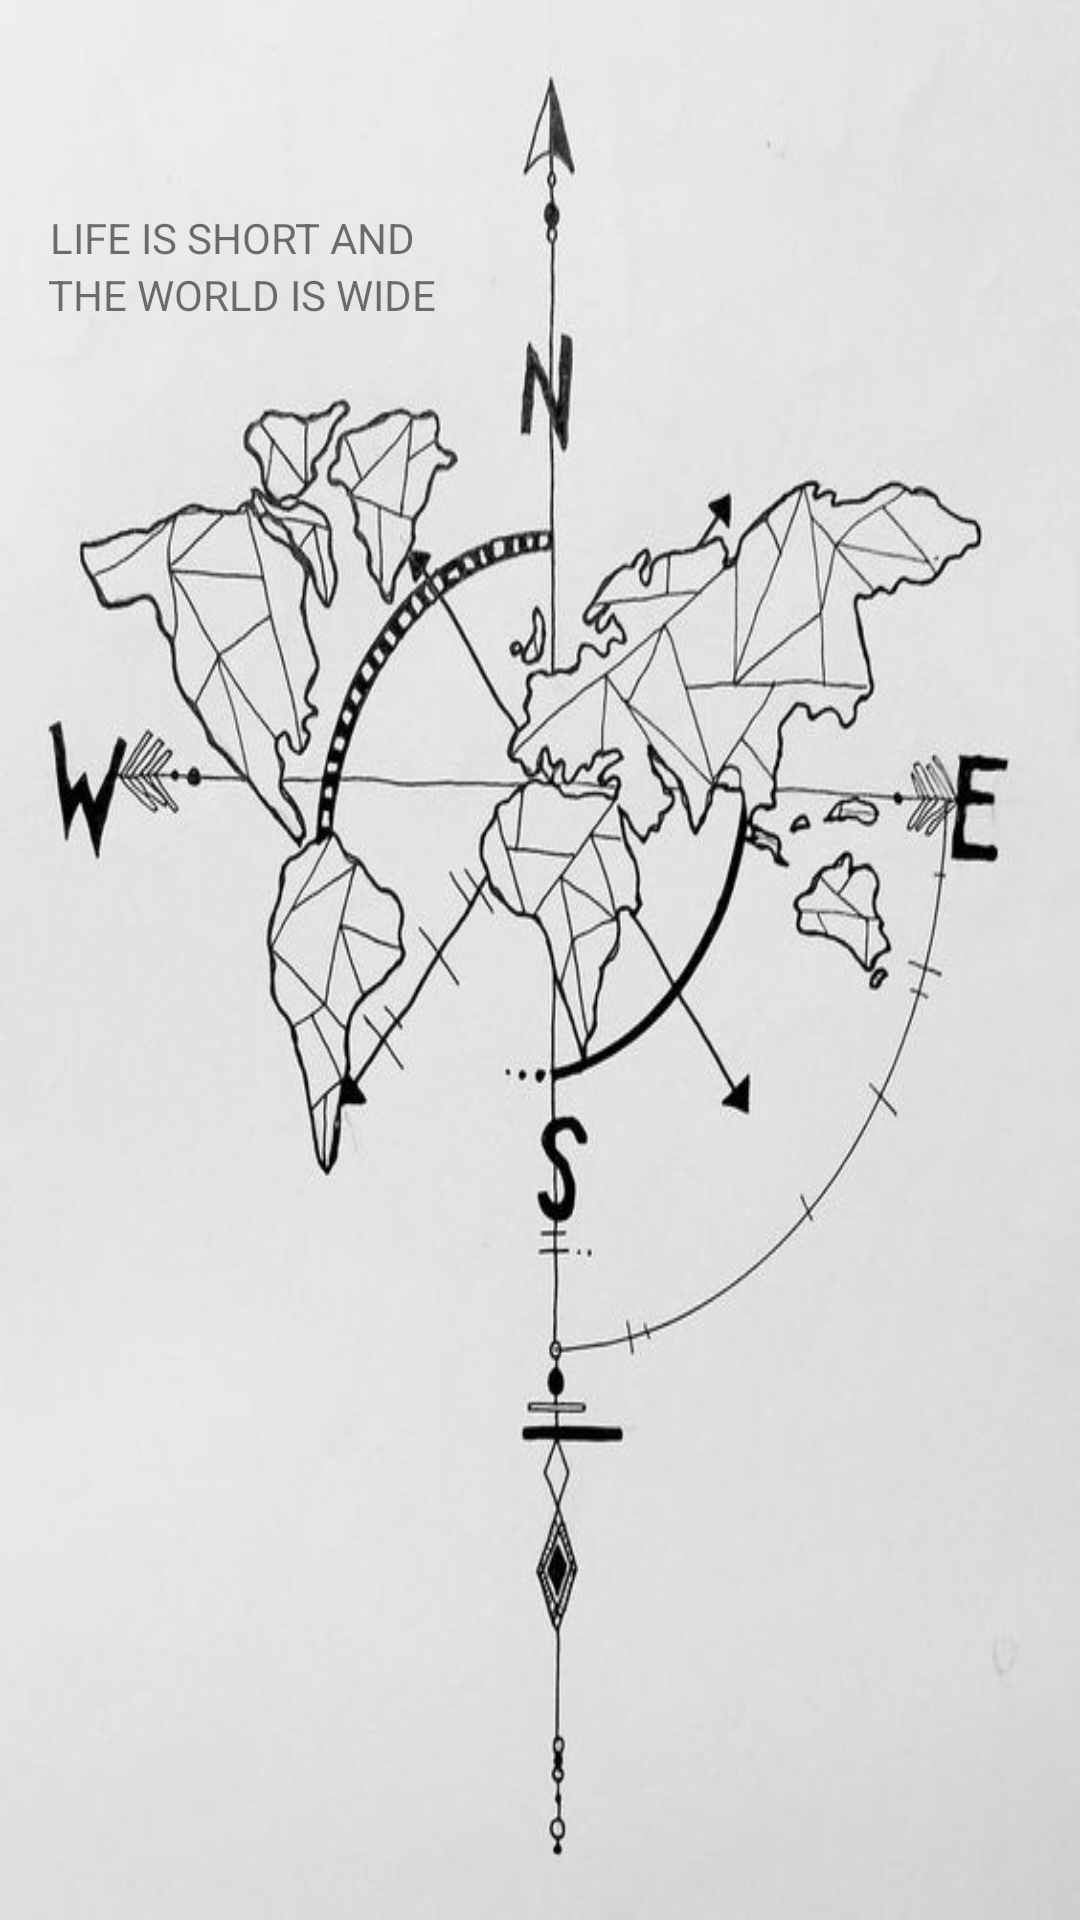

Write the Android layout XML for this screen, with the resource values it uses.
<!-- AndroidManifest.xml: application theme AppTheme -->
<!-- res/layout/content_main.xml -->
<?xml version="1.0" encoding="utf-8"?>
<android.support.constraint.ConstraintLayout xmlns:android="http://schemas.android.com/apk/res/android"
    xmlns:app="http://schemas.android.com/apk/res-auto"
    xmlns:tools="http://schemas.android.com/tools"
    android:layout_width="match_parent"
    android:layout_height="match_parent"
    app:layout_behavior="@string/appbar_scrolling_view_behavior"
    tools:context=".MainActivity"
    tools:showIn="@layout/activity_main"
    android:background="@drawable/earth">

    <TextView
        android:id="@+id/textView"
        android:layout_width="wrap_content"
        android:layout_height="wrap_content"
        android:text="@string/quote_travel1"
        app:layout_constraintBottom_toBottomOf="parent"
        app:layout_constraintHorizontal_bias="0.07"
        app:layout_constraintLeft_toLeftOf="parent"
        app:layout_constraintRight_toRightOf="parent"
        app:layout_constraintTop_toTopOf="parent"
        app:layout_constraintVertical_bias="0.112" />

    <TextView
        android:id="@+id/textView2"
        android:layout_width="wrap_content"
        android:layout_height="wrap_content"
        android:text="@string/quote_travel2"
        app:layout_constraintBottom_toBottomOf="parent"
        app:layout_constraintHorizontal_bias="0.07"
        app:layout_constraintLeft_toLeftOf="parent"
        app:layout_constraintRight_toRightOf="parent"
        app:layout_constraintTop_toBottomOf="@id/textView"
        app:layout_constraintVertical_bias="0" />

    <ImageView
        android:id="@+id/elfak_image_view"
        android:layout_width="wrap_content"
        android:layout_height="40dp"
        app:layout_constraintEnd_toEndOf="parent"
        app:layout_constraintHorizontal_bias="0.0"
        app:layout_constraintStart_toStartOf="parent"
        app:layout_constraintBottom_toTopOf="@+id/textView"
        app:srcCompat="@drawable/elfak" />

</android.support.constraint.ConstraintLayout>
<!-- res/layout/activity_main.xml (included above) -->
<?xml version="1.0" encoding="utf-8"?>
<android.support.design.widget.CoordinatorLayout xmlns:android="http://schemas.android.com/apk/res/android"
    xmlns:app="http://schemas.android.com/apk/res-auto"
    xmlns:tools="http://schemas.android.com/tools"
    android:layout_width="match_parent"
    android:layout_height="match_parent"
    tools:context=".MainActivity">

    <android.support.design.widget.AppBarLayout
        android:layout_width="match_parent"
        android:layout_height="wrap_content"
        android:theme="@style/AppTheme.AppBarOverlay">

        <android.support.v7.widget.Toolbar
            android:id="@+id/toolbar_main"
            android:layout_width="match_parent"
            android:layout_height="?attr/actionBarSize"
            android:background="@color/colorGreen"
            app:popupTheme="@style/AppTheme.PopupOverlay" />

    </android.support.design.widget.AppBarLayout>

    <include layout="@layout/content_main" />

    <android.support.design.widget.FloatingActionButton
        android:id="@+id/fab"
        android:layout_width="wrap_content"
        android:layout_height="wrap_content"
        android:layout_gravity="bottom|end"
        android:layout_margin="@dimen/fab_margin"
        android:backgroundTint="@color/colorGreen"
        app:borderWidth="0dp"
        app:srcCompat="@drawable/round_add_white_24dp" />

</android.support.design.widget.CoordinatorLayout>
<!-- resources referenced by this layout -->
<resources>
  <color name="colorGreen">#2CA25F</color>
  <!-- drawable earth: jpg bitmap (drawable, 42545 bytes) -->
  <string name="quote_travel1">LIFE IS SHORT AND</string>
  <string name="quote_travel2">THE WORLD IS WIDE</string>
  <style name="AppTheme.AppBarOverlay" parent="ThemeOverlay.AppCompat.Dark.ActionBar" />
  <style name="AppTheme.PopupOverlay" parent="ThemeOverlay.AppCompat.Light" />
  <style name="AppTheme" parent="Theme.AppCompat.Light.NoActionBar">
          
          <item name="colorPrimary">@color/colorPrimary</item>
          <item name="colorPrimaryDark">@color/colorDarkGreen</item>
          <item name="colorAccent">@color/colorAccent</item>
      </style>
  <color name="colorPrimary">#2CA25F</color>
  <color name="colorDarkGreen">#138D48</color>
  <color name="colorAccent">#A80909</color>
</resources>
